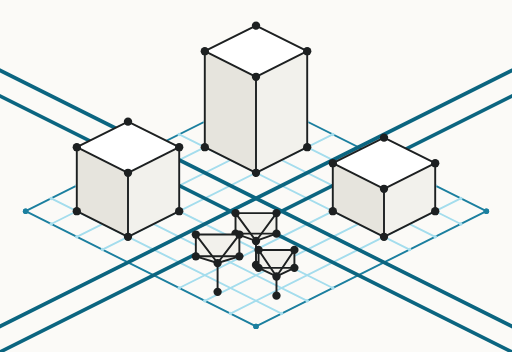
t = 0.00 s
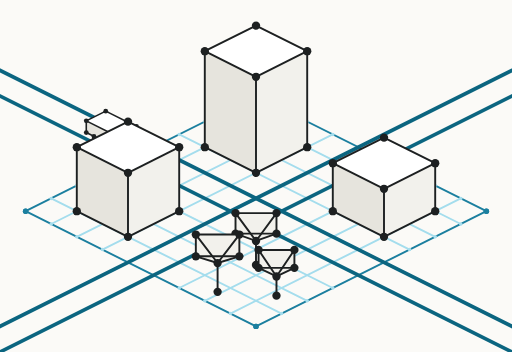
t = 1.63 s
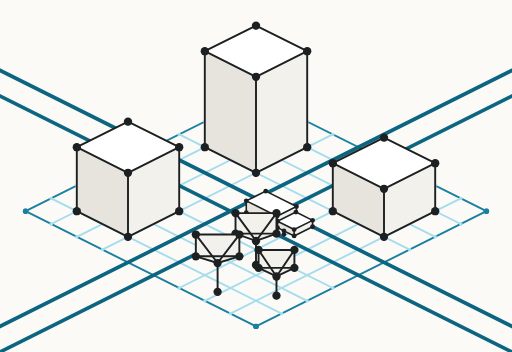
t = 3.25 s
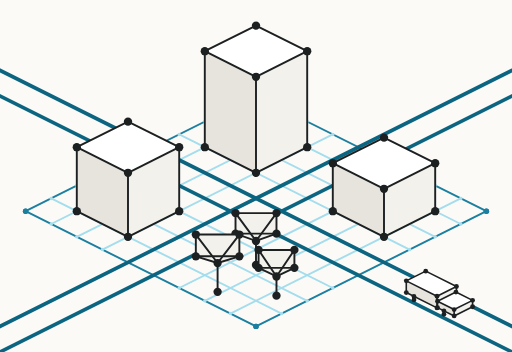
t = 4.88 s
t = 6.50 s: frame unchanged from t = 0.00 s, image omitted
t = 6.85 s: frame unchanged from t = 0.00 s, image omitted

The animated SVG that drew these frames (rendered in a browser with its animation timeline set to each time). Animation: 122 SMIL elements (animate=122); one cycle of 7.90 s, repeats indefinitely.

<svg xmlns="http://www.w3.org/2000/svg" class="dotscene" data-dotscene="city" data-animation="smil" viewBox="-80 -30 160 110" role="img">
  <title>A city block, nine tiles square</title>
  <style>:where(.dotscene){--ds-zoom:1}:where(.dotscene .ds-line){stroke:var(--ds-line-stroke,currentColor);stroke-width:calc(var(--ds-line-w,0.55) * var(--ds-zoom,1));stroke-linecap:round;fill:none}:where(.dotscene .ds-dot){fill:var(--ds-dot-fill,currentColor);r:calc(var(--ds-dot-r,1.2) * var(--ds-zoom,1))}:where(.dotscene .ds-face){fill:var(--ds-face-fill,#ffffff);stroke:none}:where(svg[data-dotscene="city"]){--ds-dot-r:1.3;--ds-line-w:0.6;--ds-face-fill:#fbfaf7}:where(svg[data-dotscene="city"]){.ds-face--roof{fill:#ffffff}.ds-face--east{fill:#f2f1ec}.ds-face--south{fill:#e6e4dd}.ds-face--foliage{fill:#f2f1ec}.ds-line{stroke:#1d2021}.ds-dot{fill:#1d2021}.ds-line--lot{stroke:#a4dded}.ds-dot--lot{fill:#a4dded;r:.55}.ds-line--ground{stroke:#1b7f9f}.ds-dot--ground{fill:#1b7f9f;r:.85}.ds-line--road{stroke:#0b6580;stroke-width:1.15}.ds-dot--road{fill:#0b6580;r:1}.ds-line--vehicle{stroke:#1d2021;stroke-width:.5}.ds-dot--vehicle{fill:#1d2021;r:.75}}</style>
  <rect class="ds-bg" x="-80" y="-30" width="160" height="110" fill="#fbfaf7"/>
  <g data-part="cityGround">
  <line class="ds-line ds-line--ground" data-part="cityGround" x1="0" y1="0" x2="72" y2="36"/>
  <circle class="ds-dot ds-dot--ground" data-part="cityGround" data-p="plateNA" cx="0" cy="0" r="1.3"/>
  <circle class="ds-dot ds-dot--ground" data-part="cityGround" data-p="plateNB" cx="72" cy="36" r="1.3"/>
  <line class="ds-line ds-line--ground" data-part="cityGround" x1="72" y1="36" x2="0" y2="72"/>
  <circle class="ds-dot ds-dot--ground" data-part="cityGround" data-p="plateEA" cx="72" cy="36" r="1.3"/>
  <circle class="ds-dot ds-dot--ground" data-part="cityGround" data-p="plateEB" cx="0" cy="72" r="1.3"/>
  <line class="ds-line ds-line--ground" data-part="cityGround" x1="0" y1="72" x2="-72" y2="36"/>
  <circle class="ds-dot ds-dot--ground" data-part="cityGround" data-p="plateSA" cx="0" cy="72" r="1.3"/>
  <circle class="ds-dot ds-dot--ground" data-part="cityGround" data-p="plateSB" cx="-72" cy="36" r="1.3"/>
  <line class="ds-line ds-line--ground" data-part="cityGround" x1="-72" y1="36" x2="0" y2="0"/>
  <circle class="ds-dot ds-dot--ground" data-part="cityGround" data-p="plateWA" cx="-72" cy="36" r="1.3"/>
  <circle class="ds-dot ds-dot--ground" data-part="cityGround" data-p="plateWB" cx="0" cy="0" r="1.3"/>
  <line class="ds-line ds-line--lot" data-part="cityGround" x1="8" y1="4" x2="-64" y2="40"/>
  <circle class="ds-dot ds-dot--lot" data-part="cityGround" data-p="lotN1A" cx="8" cy="4" r="1.3"/>
  <circle class="ds-dot ds-dot--lot" data-part="cityGround" data-p="lotN1B" cx="-64" cy="40" r="1.3"/>
  <line class="ds-line ds-line--lot" data-part="cityGround" x1="-8" y1="4" x2="64" y2="40"/>
  <circle class="ds-dot ds-dot--lot" data-part="cityGround" data-p="lotE1A" cx="-8" cy="4" r="1.3"/>
  <circle class="ds-dot ds-dot--lot" data-part="cityGround" data-p="lotE1B" cx="64" cy="40" r="1.3"/>
  <line class="ds-line ds-line--lot" data-part="cityGround" x1="16" y1="8" x2="-56" y2="44"/>
  <circle class="ds-dot ds-dot--lot" data-part="cityGround" data-p="lotN2A" cx="16" cy="8" r="1.3"/>
  <circle class="ds-dot ds-dot--lot" data-part="cityGround" data-p="lotN2B" cx="-56" cy="44" r="1.3"/>
  <line class="ds-line ds-line--lot" data-part="cityGround" x1="-16" y1="8" x2="56" y2="44"/>
  <circle class="ds-dot ds-dot--lot" data-part="cityGround" data-p="lotE2A" cx="-16" cy="8" r="1.3"/>
  <circle class="ds-dot ds-dot--lot" data-part="cityGround" data-p="lotE2B" cx="56" cy="44" r="1.3"/>
  <line class="ds-line ds-line--lot" data-part="cityGround" x1="24" y1="12" x2="-48" y2="48"/>
  <circle class="ds-dot ds-dot--lot" data-part="cityGround" data-p="lotN3A" cx="24" cy="12" r="1.3"/>
  <circle class="ds-dot ds-dot--lot" data-part="cityGround" data-p="lotN3B" cx="-48" cy="48" r="1.3"/>
  <line class="ds-line ds-line--lot" data-part="cityGround" x1="-24" y1="12" x2="48" y2="48"/>
  <circle class="ds-dot ds-dot--lot" data-part="cityGround" data-p="lotE3A" cx="-24" cy="12" r="1.3"/>
  <circle class="ds-dot ds-dot--lot" data-part="cityGround" data-p="lotE3B" cx="48" cy="48" r="1.3"/>
  <line class="ds-line ds-line--lot" data-part="cityGround" x1="48" y1="24" x2="-24" y2="60"/>
  <circle class="ds-dot ds-dot--lot" data-part="cityGround" data-p="lotN6A" cx="48" cy="24" r="1.3"/>
  <circle class="ds-dot ds-dot--lot" data-part="cityGround" data-p="lotN6B" cx="-24" cy="60" r="1.3"/>
  <line class="ds-line ds-line--lot" data-part="cityGround" x1="-48" y1="24" x2="24" y2="60"/>
  <circle class="ds-dot ds-dot--lot" data-part="cityGround" data-p="lotE6A" cx="-48" cy="24" r="1.3"/>
  <circle class="ds-dot ds-dot--lot" data-part="cityGround" data-p="lotE6B" cx="24" cy="60" r="1.3"/>
  <line class="ds-line ds-line--lot" data-part="cityGround" x1="56" y1="28" x2="-16" y2="64"/>
  <circle class="ds-dot ds-dot--lot" data-part="cityGround" data-p="lotN7A" cx="56" cy="28" r="1.3"/>
  <circle class="ds-dot ds-dot--lot" data-part="cityGround" data-p="lotN7B" cx="-16" cy="64" r="1.3"/>
  <line class="ds-line ds-line--lot" data-part="cityGround" x1="-56" y1="28" x2="16" y2="64"/>
  <circle class="ds-dot ds-dot--lot" data-part="cityGround" data-p="lotE7A" cx="-56" cy="28" r="1.3"/>
  <circle class="ds-dot ds-dot--lot" data-part="cityGround" data-p="lotE7B" cx="16" cy="64" r="1.3"/>
  <line class="ds-line ds-line--lot" data-part="cityGround" x1="64" y1="32" x2="-8" y2="68"/>
  <circle class="ds-dot ds-dot--lot" data-part="cityGround" data-p="lotN8A" cx="64" cy="32" r="1.3"/>
  <circle class="ds-dot ds-dot--lot" data-part="cityGround" data-p="lotN8B" cx="-8" cy="68" r="1.3"/>
  <line class="ds-line ds-line--lot" data-part="cityGround" x1="-64" y1="32" x2="8" y2="68"/>
  <circle class="ds-dot ds-dot--lot" data-part="cityGround" data-p="lotE8A" cx="-64" cy="32" r="1.3"/>
  <circle class="ds-dot ds-dot--lot" data-part="cityGround" data-p="lotE8B" cx="8" cy="68" r="1.3"/>
  <line class="ds-line ds-line--road" data-part="cityGround" x1="96" y1="-16" x2="-104" y2="84"/>
  <circle class="ds-dot ds-dot--road" data-part="cityGround" data-p="roadNS1A" cx="96" cy="-16" r="1.3"/>
  <circle class="ds-dot ds-dot--road" data-part="cityGround" data-p="roadNS1B" cx="-104" cy="84" r="1.3"/>
  <line class="ds-line ds-line--road" data-part="cityGround" x1="104" y1="-12" x2="-96" y2="88"/>
  <circle class="ds-dot ds-dot--road" data-part="cityGround" data-p="roadNS2A" cx="104" cy="-12" r="1.3"/>
  <circle class="ds-dot ds-dot--road" data-part="cityGround" data-p="roadNS2B" cx="-96" cy="88" r="1.3"/>
  <line class="ds-line ds-line--road" data-part="cityGround" x1="-96" y1="-16" x2="104" y2="84"/>
  <circle class="ds-dot ds-dot--road" data-part="cityGround" data-p="roadEW1A" cx="-96" cy="-16" r="1.3"/>
  <circle class="ds-dot ds-dot--road" data-part="cityGround" data-p="roadEW1B" cx="104" cy="84" r="1.3"/>
  <line class="ds-line ds-line--road" data-part="cityGround" x1="-104" y1="-12" x2="96" y2="88"/>
  <circle class="ds-dot ds-dot--road" data-part="cityGround" data-p="roadEW2A" cx="-104" cy="-12" r="1.3"/>
  <circle class="ds-dot ds-dot--road" data-part="cityGround" data-p="roadEW2B" cx="96" cy="88" r="1.3"/>
  </g>
  <g data-part="tower">
  <polygon class="ds-face ds-face--roof" data-part="tower" points="0,-22 16,-14 0,-6 -16,-14"/>
  <polygon class="ds-face ds-face--east" data-part="tower" points="16,16 0,24 0,-6 16,-14"/>
  <polygon class="ds-face ds-face--south" data-part="tower" points="0,24 -16,16 -16,-14 0,-6"/>
  <line class="ds-line" data-part="tower" x1="16" y1="16" x2="0" y2="24"/>
  <line class="ds-line" data-part="tower" x1="0" y1="24" x2="-16" y2="16"/>
  <line class="ds-line" data-part="tower" x1="16" y1="16" x2="16" y2="-14"/>
  <line class="ds-line" data-part="tower" x1="0" y1="24" x2="0" y2="-6"/>
  <line class="ds-line" data-part="tower" x1="-16" y1="16" x2="-16" y2="-14"/>
  <line class="ds-line" data-part="tower" x1="0" y1="-22" x2="16" y2="-14"/>
  <line class="ds-line" data-part="tower" x1="16" y1="-14" x2="0" y2="-6"/>
  <line class="ds-line" data-part="tower" x1="0" y1="-6" x2="-16" y2="-14"/>
  <line class="ds-line" data-part="tower" x1="-16" y1="-14" x2="0" y2="-22"/>
  <circle class="ds-dot" data-part="tower" data-p="towerNear" cx="0" cy="24" r="1.3"/>
  <circle class="ds-dot" data-part="tower" data-p="towerEast" cx="16" cy="16" r="1.3"/>
  <circle class="ds-dot" data-part="tower" data-p="towerWest" cx="-16" cy="16" r="1.3"/>
  <circle class="ds-dot" data-part="tower" data-p="towerTopFar" cx="0" cy="-22" r="1.3"/>
  <circle class="ds-dot" data-part="tower" data-p="towerTopEast" cx="16" cy="-14" r="1.3"/>
  <circle class="ds-dot" data-part="tower" data-p="towerTopNear" cx="0" cy="-6" r="1.3"/>
  <circle class="ds-dot" data-part="tower" data-p="towerTopWest" cx="-16" cy="-14" r="1.3"/>
  </g>
  <g data-part="truck">
  <polygon class="ds-face ds-face--roof" data-part="truck" points="-96.96,-20.27 -87.36,-15.47 -93.44,-12.43 -103.04,-17.23">
    <animate attributeName="points" dur="7.9s" repeatCount="indefinite" calcMode="linear" keyTimes="0;0.82278;1" values="-96.96,-20.27 -87.36,-15.47 -93.44,-12.43 -103.04,-17.23;103.04,79.73 112.64,84.53 106.56,87.57 96.96,82.77;103.04,79.73 112.64,84.53 106.56,87.57 96.96,82.77"/>
  </polygon>
  <polygon class="ds-face ds-face--east" data-part="truck" points="-87.36,-11.82 -93.44,-8.78 -93.44,-12.43 -87.36,-15.47">
    <animate attributeName="points" dur="7.9s" repeatCount="indefinite" calcMode="linear" keyTimes="0;0.82278;1" values="-87.36,-11.82 -93.44,-8.78 -93.44,-12.43 -87.36,-15.47;112.64,88.18 106.56,91.22 106.56,87.57 112.64,84.53;112.64,88.18 106.56,91.22 106.56,87.57 112.64,84.53"/>
  </polygon>
  <polygon class="ds-face ds-face--south" data-part="truck" points="-93.44,-8.78 -103.04,-13.58 -103.04,-17.23 -93.44,-12.43">
    <animate attributeName="points" dur="7.9s" repeatCount="indefinite" calcMode="linear" keyTimes="0;0.82278;1" values="-93.44,-8.78 -103.04,-13.58 -103.04,-17.23 -93.44,-12.43;106.56,91.22 96.96,86.42 96.96,82.77 106.56,87.57;106.56,91.22 96.96,86.42 96.96,82.77 106.56,87.57"/>
  </polygon>
  <line class="ds-line ds-line--vehicle" data-part="truck" x1="-87.36" y1="-11.82" x2="-93.44" y2="-8.78">
    <animate attributeName="x1" dur="7.9s" repeatCount="indefinite" calcMode="linear" keyTimes="0;0.82278;1" values="-87.36;112.64;112.64"/>
    <animate attributeName="y1" dur="7.9s" repeatCount="indefinite" calcMode="linear" keyTimes="0;0.82278;1" values="-11.82;88.18;88.18"/>
    <animate attributeName="x2" dur="7.9s" repeatCount="indefinite" calcMode="linear" keyTimes="0;0.82278;1" values="-93.44;106.56;106.56"/>
    <animate attributeName="y2" dur="7.9s" repeatCount="indefinite" calcMode="linear" keyTimes="0;0.82278;1" values="-8.78;91.22;91.22"/>
  </line>
  <line class="ds-line ds-line--vehicle" data-part="truck" x1="-93.44" y1="-8.78" x2="-103.04" y2="-13.58">
    <animate attributeName="x1" dur="7.9s" repeatCount="indefinite" calcMode="linear" keyTimes="0;0.82278;1" values="-93.44;106.56;106.56"/>
    <animate attributeName="y1" dur="7.9s" repeatCount="indefinite" calcMode="linear" keyTimes="0;0.82278;1" values="-8.78;91.22;91.22"/>
    <animate attributeName="x2" dur="7.9s" repeatCount="indefinite" calcMode="linear" keyTimes="0;0.82278;1" values="-103.04;96.96;96.96"/>
    <animate attributeName="y2" dur="7.9s" repeatCount="indefinite" calcMode="linear" keyTimes="0;0.82278;1" values="-13.58;86.42;86.42"/>
  </line>
  <line class="ds-line ds-line--vehicle" data-part="truck" x1="-87.36" y1="-11.82" x2="-87.36" y2="-15.47">
    <animate attributeName="x1" dur="7.9s" repeatCount="indefinite" calcMode="linear" keyTimes="0;0.82278;1" values="-87.36;112.64;112.64"/>
    <animate attributeName="y1" dur="7.9s" repeatCount="indefinite" calcMode="linear" keyTimes="0;0.82278;1" values="-11.82;88.18;88.18"/>
    <animate attributeName="x2" dur="7.9s" repeatCount="indefinite" calcMode="linear" keyTimes="0;0.82278;1" values="-87.36;112.64;112.64"/>
    <animate attributeName="y2" dur="7.9s" repeatCount="indefinite" calcMode="linear" keyTimes="0;0.82278;1" values="-15.47;84.53;84.53"/>
  </line>
  <line class="ds-line ds-line--vehicle" data-part="truck" x1="-93.44" y1="-8.78" x2="-93.44" y2="-12.43">
    <animate attributeName="x1" dur="7.9s" repeatCount="indefinite" calcMode="linear" keyTimes="0;0.82278;1" values="-93.44;106.56;106.56"/>
    <animate attributeName="y1" dur="7.9s" repeatCount="indefinite" calcMode="linear" keyTimes="0;0.82278;1" values="-8.78;91.22;91.22"/>
    <animate attributeName="x2" dur="7.9s" repeatCount="indefinite" calcMode="linear" keyTimes="0;0.82278;1" values="-93.44;106.56;106.56"/>
    <animate attributeName="y2" dur="7.9s" repeatCount="indefinite" calcMode="linear" keyTimes="0;0.82278;1" values="-12.43;87.57;87.57"/>
  </line>
  <line class="ds-line ds-line--vehicle" data-part="truck" x1="-103.04" y1="-13.58" x2="-103.04" y2="-17.23">
    <animate attributeName="x1" dur="7.9s" repeatCount="indefinite" calcMode="linear" keyTimes="0;0.82278;1" values="-103.04;96.96;96.96"/>
    <animate attributeName="y1" dur="7.9s" repeatCount="indefinite" calcMode="linear" keyTimes="0;0.82278;1" values="-13.58;86.42;86.42"/>
    <animate attributeName="x2" dur="7.9s" repeatCount="indefinite" calcMode="linear" keyTimes="0;0.82278;1" values="-103.04;96.96;96.96"/>
    <animate attributeName="y2" dur="7.9s" repeatCount="indefinite" calcMode="linear" keyTimes="0;0.82278;1" values="-17.23;82.77;82.77"/>
  </line>
  <line class="ds-line ds-line--vehicle" data-part="truck" x1="-96.96" y1="-20.27" x2="-87.36" y2="-15.47">
    <animate attributeName="x1" dur="7.9s" repeatCount="indefinite" calcMode="linear" keyTimes="0;0.82278;1" values="-96.96;103.04;103.04"/>
    <animate attributeName="y1" dur="7.9s" repeatCount="indefinite" calcMode="linear" keyTimes="0;0.82278;1" values="-20.27;79.73;79.73"/>
    <animate attributeName="x2" dur="7.9s" repeatCount="indefinite" calcMode="linear" keyTimes="0;0.82278;1" values="-87.36;112.64;112.64"/>
    <animate attributeName="y2" dur="7.9s" repeatCount="indefinite" calcMode="linear" keyTimes="0;0.82278;1" values="-15.47;84.53;84.53"/>
  </line>
  <line class="ds-line ds-line--vehicle" data-part="truck" x1="-87.36" y1="-15.47" x2="-93.44" y2="-12.43">
    <animate attributeName="x1" dur="7.9s" repeatCount="indefinite" calcMode="linear" keyTimes="0;0.82278;1" values="-87.36;112.64;112.64"/>
    <animate attributeName="y1" dur="7.9s" repeatCount="indefinite" calcMode="linear" keyTimes="0;0.82278;1" values="-15.47;84.53;84.53"/>
    <animate attributeName="x2" dur="7.9s" repeatCount="indefinite" calcMode="linear" keyTimes="0;0.82278;1" values="-93.44;106.56;106.56"/>
    <animate attributeName="y2" dur="7.9s" repeatCount="indefinite" calcMode="linear" keyTimes="0;0.82278;1" values="-12.43;87.57;87.57"/>
  </line>
  <line class="ds-line ds-line--vehicle" data-part="truck" x1="-93.44" y1="-12.43" x2="-103.04" y2="-17.23">
    <animate attributeName="x1" dur="7.9s" repeatCount="indefinite" calcMode="linear" keyTimes="0;0.82278;1" values="-93.44;106.56;106.56"/>
    <animate attributeName="y1" dur="7.9s" repeatCount="indefinite" calcMode="linear" keyTimes="0;0.82278;1" values="-12.43;87.57;87.57"/>
    <animate attributeName="x2" dur="7.9s" repeatCount="indefinite" calcMode="linear" keyTimes="0;0.82278;1" values="-103.04;96.96;96.96"/>
    <animate attributeName="y2" dur="7.9s" repeatCount="indefinite" calcMode="linear" keyTimes="0;0.82278;1" values="-17.23;82.77;82.77"/>
  </line>
  <line class="ds-line ds-line--vehicle" data-part="truck" x1="-103.04" y1="-17.23" x2="-96.96" y2="-20.27">
    <animate attributeName="x1" dur="7.9s" repeatCount="indefinite" calcMode="linear" keyTimes="0;0.82278;1" values="-103.04;96.96;96.96"/>
    <animate attributeName="y1" dur="7.9s" repeatCount="indefinite" calcMode="linear" keyTimes="0;0.82278;1" values="-17.23;82.77;82.77"/>
    <animate attributeName="x2" dur="7.9s" repeatCount="indefinite" calcMode="linear" keyTimes="0;0.82278;1" values="-96.96;103.04;103.04"/>
    <animate attributeName="y2" dur="7.9s" repeatCount="indefinite" calcMode="linear" keyTimes="0;0.82278;1" values="-20.27;79.73;79.73"/>
  </line>
  <circle class="ds-dot ds-dot--vehicle" data-part="truck" data-p="trailerNear" cx="-93.44" cy="-8.78" r="1.3">
    <animate attributeName="cx" dur="7.9s" repeatCount="indefinite" calcMode="linear" keyTimes="0;0.82278;1" values="-93.44;106.56;106.56"/>
    <animate attributeName="cy" dur="7.9s" repeatCount="indefinite" calcMode="linear" keyTimes="0;0.82278;1" values="-8.78;91.22;91.22"/>
  </circle>
  <circle class="ds-dot ds-dot--vehicle" data-part="truck" data-p="trailerEast" cx="-87.36" cy="-11.82" r="1.3">
    <animate attributeName="cx" dur="7.9s" repeatCount="indefinite" calcMode="linear" keyTimes="0;0.82278;1" values="-87.36;112.64;112.64"/>
    <animate attributeName="cy" dur="7.9s" repeatCount="indefinite" calcMode="linear" keyTimes="0;0.82278;1" values="-11.82;88.18;88.18"/>
  </circle>
  <circle class="ds-dot ds-dot--vehicle" data-part="truck" data-p="trailerWest" cx="-103.04" cy="-13.58" r="1.3">
    <animate attributeName="cx" dur="7.9s" repeatCount="indefinite" calcMode="linear" keyTimes="0;0.82278;1" values="-103.04;96.96;96.96"/>
    <animate attributeName="cy" dur="7.9s" repeatCount="indefinite" calcMode="linear" keyTimes="0;0.82278;1" values="-13.58;86.42;86.42"/>
  </circle>
  <circle class="ds-dot ds-dot--vehicle" data-part="truck" data-p="trailerTopFar" cx="-96.96" cy="-20.27" r="1.3">
    <animate attributeName="cx" dur="7.9s" repeatCount="indefinite" calcMode="linear" keyTimes="0;0.82278;1" values="-96.96;103.04;103.04"/>
    <animate attributeName="cy" dur="7.9s" repeatCount="indefinite" calcMode="linear" keyTimes="0;0.82278;1" values="-20.27;79.73;79.73"/>
  </circle>
  <circle class="ds-dot ds-dot--vehicle" data-part="truck" data-p="trailerTopEast" cx="-87.36" cy="-15.47" r="1.3">
    <animate attributeName="cx" dur="7.9s" repeatCount="indefinite" calcMode="linear" keyTimes="0;0.82278;1" values="-87.36;112.64;112.64"/>
    <animate attributeName="cy" dur="7.9s" repeatCount="indefinite" calcMode="linear" keyTimes="0;0.82278;1" values="-15.47;84.53;84.53"/>
  </circle>
  <circle class="ds-dot ds-dot--vehicle" data-part="truck" data-p="trailerTopNear" cx="-93.44" cy="-12.43" r="1.3">
    <animate attributeName="cx" dur="7.9s" repeatCount="indefinite" calcMode="linear" keyTimes="0;0.82278;1" values="-93.44;106.56;106.56"/>
    <animate attributeName="cy" dur="7.9s" repeatCount="indefinite" calcMode="linear" keyTimes="0;0.82278;1" values="-12.43;87.57;87.57"/>
  </circle>
  <circle class="ds-dot ds-dot--vehicle" data-part="truck" data-p="trailerTopWest" cx="-103.04" cy="-17.23" r="1.3">
    <animate attributeName="cx" dur="7.9s" repeatCount="indefinite" calcMode="linear" keyTimes="0;0.82278;1" values="-103.04;96.96;96.96"/>
    <animate attributeName="cy" dur="7.9s" repeatCount="indefinite" calcMode="linear" keyTimes="0;0.82278;1" values="-17.23;82.77;82.77"/>
  </circle>
  <polygon class="ds-face ds-face--roof" data-part="truck" points="-87.52,-13.74 -82.32,-11.14 -88.08,-8.26 -93.28,-10.86">
    <animate attributeName="points" dur="7.9s" repeatCount="indefinite" calcMode="linear" keyTimes="0;0.82278;1" values="-87.52,-13.74 -82.32,-11.14 -88.08,-8.26 -93.28,-10.86;112.48,86.26 117.68,88.86 111.92,91.74 106.72,89.14;112.48,86.26 117.68,88.86 111.92,91.74 106.72,89.14"/>
  </polygon>
  <polygon class="ds-face ds-face--east" data-part="truck" points="-82.32,-9.14 -88.08,-6.26 -88.08,-8.26 -82.32,-11.14">
    <animate attributeName="points" dur="7.9s" repeatCount="indefinite" calcMode="linear" keyTimes="0;0.82278;1" values="-82.32,-9.14 -88.08,-6.26 -88.08,-8.26 -82.32,-11.14;117.68,90.86 111.92,93.74 111.92,91.74 117.68,88.86;117.68,90.86 111.92,93.74 111.92,91.74 117.68,88.86"/>
  </polygon>
  <polygon class="ds-face ds-face--south" data-part="truck" points="-88.08,-6.26 -93.28,-8.86 -93.28,-10.86 -88.08,-8.26">
    <animate attributeName="points" dur="7.9s" repeatCount="indefinite" calcMode="linear" keyTimes="0;0.82278;1" values="-88.08,-6.26 -93.28,-8.86 -93.28,-10.86 -88.08,-8.26;111.92,93.74 106.72,91.14 106.72,89.14 111.92,91.74;111.92,93.74 106.72,91.14 106.72,89.14 111.92,91.74"/>
  </polygon>
  <line class="ds-line ds-line--vehicle" data-part="truck" x1="-82.32" y1="-9.14" x2="-88.08" y2="-6.26">
    <animate attributeName="x1" dur="7.9s" repeatCount="indefinite" calcMode="linear" keyTimes="0;0.82278;1" values="-82.32;117.68;117.68"/>
    <animate attributeName="y1" dur="7.9s" repeatCount="indefinite" calcMode="linear" keyTimes="0;0.82278;1" values="-9.14;90.86;90.86"/>
    <animate attributeName="x2" dur="7.9s" repeatCount="indefinite" calcMode="linear" keyTimes="0;0.82278;1" values="-88.08;111.92;111.92"/>
    <animate attributeName="y2" dur="7.9s" repeatCount="indefinite" calcMode="linear" keyTimes="0;0.82278;1" values="-6.26;93.74;93.74"/>
  </line>
  <line class="ds-line ds-line--vehicle" data-part="truck" x1="-88.08" y1="-6.26" x2="-93.28" y2="-8.86">
    <animate attributeName="x1" dur="7.9s" repeatCount="indefinite" calcMode="linear" keyTimes="0;0.82278;1" values="-88.08;111.92;111.92"/>
    <animate attributeName="y1" dur="7.9s" repeatCount="indefinite" calcMode="linear" keyTimes="0;0.82278;1" values="-6.26;93.74;93.74"/>
    <animate attributeName="x2" dur="7.9s" repeatCount="indefinite" calcMode="linear" keyTimes="0;0.82278;1" values="-93.28;106.72;106.72"/>
    <animate attributeName="y2" dur="7.9s" repeatCount="indefinite" calcMode="linear" keyTimes="0;0.82278;1" values="-8.86;91.14;91.14"/>
  </line>
  <line class="ds-line ds-line--vehicle" data-part="truck" x1="-82.32" y1="-9.14" x2="-82.32" y2="-11.14">
    <animate attributeName="x1" dur="7.9s" repeatCount="indefinite" calcMode="linear" keyTimes="0;0.82278;1" values="-82.32;117.68;117.68"/>
    <animate attributeName="y1" dur="7.9s" repeatCount="indefinite" calcMode="linear" keyTimes="0;0.82278;1" values="-9.14;90.86;90.86"/>
    <animate attributeName="x2" dur="7.9s" repeatCount="indefinite" calcMode="linear" keyTimes="0;0.82278;1" values="-82.32;117.68;117.68"/>
    <animate attributeName="y2" dur="7.9s" repeatCount="indefinite" calcMode="linear" keyTimes="0;0.82278;1" values="-11.14;88.86;88.86"/>
  </line>
  <line class="ds-line ds-line--vehicle" data-part="truck" x1="-88.08" y1="-6.26" x2="-88.08" y2="-8.26">
    <animate attributeName="x1" dur="7.9s" repeatCount="indefinite" calcMode="linear" keyTimes="0;0.82278;1" values="-88.08;111.92;111.92"/>
    <animate attributeName="y1" dur="7.9s" repeatCount="indefinite" calcMode="linear" keyTimes="0;0.82278;1" values="-6.26;93.74;93.74"/>
    <animate attributeName="x2" dur="7.9s" repeatCount="indefinite" calcMode="linear" keyTimes="0;0.82278;1" values="-88.08;111.92;111.92"/>
    <animate attributeName="y2" dur="7.9s" repeatCount="indefinite" calcMode="linear" keyTimes="0;0.82278;1" values="-8.26;91.74;91.74"/>
  </line>
  <line class="ds-line ds-line--vehicle" data-part="truck" x1="-93.28" y1="-8.86" x2="-93.28" y2="-10.86">
    <animate attributeName="x1" dur="7.9s" repeatCount="indefinite" calcMode="linear" keyTimes="0;0.82278;1" values="-93.28;106.72;106.72"/>
    <animate attributeName="y1" dur="7.9s" repeatCount="indefinite" calcMode="linear" keyTimes="0;0.82278;1" values="-8.86;91.14;91.14"/>
    <animate attributeName="x2" dur="7.9s" repeatCount="indefinite" calcMode="linear" keyTimes="0;0.82278;1" values="-93.28;106.72;106.72"/>
    <animate attributeName="y2" dur="7.9s" repeatCount="indefinite" calcMode="linear" keyTimes="0;0.82278;1" values="-10.86;89.14;89.14"/>
  </line>
  <line class="ds-line ds-line--vehicle" data-part="truck" x1="-87.52" y1="-13.74" x2="-82.32" y2="-11.14">
    <animate attributeName="x1" dur="7.9s" repeatCount="indefinite" calcMode="linear" keyTimes="0;0.82278;1" values="-87.52;112.48;112.48"/>
    <animate attributeName="y1" dur="7.9s" repeatCount="indefinite" calcMode="linear" keyTimes="0;0.82278;1" values="-13.74;86.26;86.26"/>
    <animate attributeName="x2" dur="7.9s" repeatCount="indefinite" calcMode="linear" keyTimes="0;0.82278;1" values="-82.32;117.68;117.68"/>
    <animate attributeName="y2" dur="7.9s" repeatCount="indefinite" calcMode="linear" keyTimes="0;0.82278;1" values="-11.14;88.86;88.86"/>
  </line>
  <line class="ds-line ds-line--vehicle" data-part="truck" x1="-82.32" y1="-11.14" x2="-88.08" y2="-8.26">
    <animate attributeName="x1" dur="7.9s" repeatCount="indefinite" calcMode="linear" keyTimes="0;0.82278;1" values="-82.32;117.68;117.68"/>
    <animate attributeName="y1" dur="7.9s" repeatCount="indefinite" calcMode="linear" keyTimes="0;0.82278;1" values="-11.14;88.86;88.86"/>
    <animate attributeName="x2" dur="7.9s" repeatCount="indefinite" calcMode="linear" keyTimes="0;0.82278;1" values="-88.08;111.92;111.92"/>
    <animate attributeName="y2" dur="7.9s" repeatCount="indefinite" calcMode="linear" keyTimes="0;0.82278;1" values="-8.26;91.74;91.74"/>
  </line>
  <line class="ds-line ds-line--vehicle" data-part="truck" x1="-88.08" y1="-8.26" x2="-93.28" y2="-10.86">
    <animate attributeName="x1" dur="7.9s" repeatCount="indefinite" calcMode="linear" keyTimes="0;0.82278;1" values="-88.08;111.92;111.92"/>
    <animate attributeName="y1" dur="7.9s" repeatCount="indefinite" calcMode="linear" keyTimes="0;0.82278;1" values="-8.26;91.74;91.74"/>
    <animate attributeName="x2" dur="7.9s" repeatCount="indefinite" calcMode="linear" keyTimes="0;0.82278;1" values="-93.28;106.72;106.72"/>
    <animate attributeName="y2" dur="7.9s" repeatCount="indefinite" calcMode="linear" keyTimes="0;0.82278;1" values="-10.86;89.14;89.14"/>
  </line>
  <line class="ds-line ds-line--vehicle" data-part="truck" x1="-93.28" y1="-10.86" x2="-87.52" y2="-13.74">
    <animate attributeName="x1" dur="7.9s" repeatCount="indefinite" calcMode="linear" keyTimes="0;0.82278;1" values="-93.28;106.72;106.72"/>
    <animate attributeName="y1" dur="7.9s" repeatCount="indefinite" calcMode="linear" keyTimes="0;0.82278;1" values="-10.86;89.14;89.14"/>
    <animate attributeName="x2" dur="7.9s" repeatCount="indefinite" calcMode="linear" keyTimes="0;0.82278;1" values="-87.52;112.48;112.48"/>
    <animate attributeName="y2" dur="7.9s" repeatCount="indefinite" calcMode="linear" keyTimes="0;0.82278;1" values="-13.74;86.26;86.26"/>
  </line>
  <circle class="ds-dot ds-dot--vehicle" data-part="truck" data-p="cabNear" cx="-88.08" cy="-6.26" r="1.3">
    <animate attributeName="cx" dur="7.9s" repeatCount="indefinite" calcMode="linear" keyTimes="0;0.82278;1" values="-88.08;111.92;111.92"/>
    <animate attributeName="cy" dur="7.9s" repeatCount="indefinite" calcMode="linear" keyTimes="0;0.82278;1" values="-6.26;93.74;93.74"/>
  </circle>
  <circle class="ds-dot ds-dot--vehicle" data-part="truck" data-p="cabEast" cx="-82.32" cy="-9.14" r="1.3">
    <animate attributeName="cx" dur="7.9s" repeatCount="indefinite" calcMode="linear" keyTimes="0;0.82278;1" values="-82.32;117.68;117.68"/>
    <animate attributeName="cy" dur="7.9s" repeatCount="indefinite" calcMode="linear" keyTimes="0;0.82278;1" values="-9.14;90.86;90.86"/>
  </circle>
  <circle class="ds-dot ds-dot--vehicle" data-part="truck" data-p="cabWest" cx="-93.28" cy="-8.86" r="1.3">
    <animate attributeName="cx" dur="7.9s" repeatCount="indefinite" calcMode="linear" keyTimes="0;0.82278;1" values="-93.28;106.72;106.72"/>
    <animate attributeName="cy" dur="7.9s" repeatCount="indefinite" calcMode="linear" keyTimes="0;0.82278;1" values="-8.86;91.14;91.14"/>
  </circle>
  <circle class="ds-dot ds-dot--vehicle" data-part="truck" data-p="cabTopFar" cx="-87.52" cy="-13.74" r="1.3">
    <animate attributeName="cx" dur="7.9s" repeatCount="indefinite" calcMode="linear" keyTimes="0;0.82278;1" values="-87.52;112.48;112.48"/>
    <animate attributeName="cy" dur="7.9s" repeatCount="indefinite" calcMode="linear" keyTimes="0;0.82278;1" values="-13.74;86.26;86.26"/>
  </circle>
  <circle class="ds-dot ds-dot--vehicle" data-part="truck" data-p="cabTopEast" cx="-82.32" cy="-11.14" r="1.3">
    <animate attributeName="cx" dur="7.9s" repeatCount="indefinite" calcMode="linear" keyTimes="0;0.82278;1" values="-82.32;117.68;117.68"/>
    <animate attributeName="cy" dur="7.9s" repeatCount="indefinite" calcMode="linear" keyTimes="0;0.82278;1" values="-11.14;88.86;88.86"/>
  </circle>
  <circle class="ds-dot ds-dot--vehicle" data-part="truck" data-p="cabTopNear" cx="-88.08" cy="-8.26" r="1.3">
    <animate attributeName="cx" dur="7.9s" repeatCount="indefinite" calcMode="linear" keyTimes="0;0.82278;1" values="-88.08;111.92;111.92"/>
    <animate attributeName="cy" dur="7.9s" repeatCount="indefinite" calcMode="linear" keyTimes="0;0.82278;1" values="-8.26;91.74;91.74"/>
  </circle>
  <circle class="ds-dot ds-dot--vehicle" data-part="truck" data-p="cabTopWest" cx="-93.28" cy="-10.86" r="1.3">
    <animate attributeName="cx" dur="7.9s" repeatCount="indefinite" calcMode="linear" keyTimes="0;0.82278;1" values="-93.28;106.72;106.72"/>
    <animate attributeName="cy" dur="7.9s" repeatCount="indefinite" calcMode="linear" keyTimes="0;0.82278;1" values="-10.86;89.14;89.14"/>
  </circle>
  <line class="ds-line ds-line--vehicle" data-part="truck" x1="-100.64" y1="-12.38" x2="-100.64" y2="-11.28">
    <animate attributeName="x1" dur="7.9s" repeatCount="indefinite" calcMode="linear" keyTimes="0;0.82278;1" values="-100.64;99.36;99.36"/>
    <animate attributeName="y1" dur="7.9s" repeatCount="indefinite" calcMode="linear" keyTimes="0;0.82278;1" values="-12.38;87.62;87.62"/>
    <animate attributeName="x2" dur="7.9s" repeatCount="indefinite" calcMode="linear" keyTimes="0;0.82278;1" values="-100.64;99.36;99.36"/>
    <animate attributeName="y2" dur="7.9s" repeatCount="indefinite" calcMode="linear" keyTimes="0;0.82278;1" values="-11.28;88.72;88.72"/>
  </line>
  <circle class="ds-dot ds-dot--vehicle" data-part="truck" data-p="wheelRearA" cx="-100.64" cy="-12.38" r="1.3">
    <animate attributeName="cx" dur="7.9s" repeatCount="indefinite" calcMode="linear" keyTimes="0;0.82278;1" values="-100.64;99.36;99.36"/>
    <animate attributeName="cy" dur="7.9s" repeatCount="indefinite" calcMode="linear" keyTimes="0;0.82278;1" values="-12.38;87.62;87.62"/>
  </circle>
  <circle class="ds-dot ds-dot--vehicle" data-part="truck" data-p="wheelRearB" cx="-100.64" cy="-11.28" r="1.3">
    <animate attributeName="cx" dur="7.9s" repeatCount="indefinite" calcMode="linear" keyTimes="0;0.82278;1" values="-100.64;99.36;99.36"/>
    <animate attributeName="cy" dur="7.9s" repeatCount="indefinite" calcMode="linear" keyTimes="0;0.82278;1" values="-11.28;88.72;88.72"/>
  </circle>
  <line class="ds-line ds-line--vehicle" data-part="truck" x1="-91.28" y1="-7.86" x2="-91.28" y2="-6.76">
    <animate attributeName="x1" dur="7.9s" repeatCount="indefinite" calcMode="linear" keyTimes="0;0.82278;1" values="-91.28;108.72;108.72"/>
    <animate attributeName="y1" dur="7.9s" repeatCount="indefinite" calcMode="linear" keyTimes="0;0.82278;1" values="-7.86;92.14;92.14"/>
    <animate attributeName="x2" dur="7.9s" repeatCount="indefinite" calcMode="linear" keyTimes="0;0.82278;1" values="-91.28;108.72;108.72"/>
    <animate attributeName="y2" dur="7.9s" repeatCount="indefinite" calcMode="linear" keyTimes="0;0.82278;1" values="-6.76;93.24;93.24"/>
  </line>
  <circle class="ds-dot ds-dot--vehicle" data-part="truck" data-p="wheelFrontA" cx="-91.28" cy="-7.86" r="1.3">
    <animate attributeName="cx" dur="7.9s" repeatCount="indefinite" calcMode="linear" keyTimes="0;0.82278;1" values="-91.28;108.72;108.72"/>
    <animate attributeName="cy" dur="7.9s" repeatCount="indefinite" calcMode="linear" keyTimes="0;0.82278;1" values="-7.86;92.14;92.14"/>
  </circle>
  <circle class="ds-dot ds-dot--vehicle" data-part="truck" data-p="wheelFrontB" cx="-91.28" cy="-6.76" r="1.3">
    <animate attributeName="cx" dur="7.9s" repeatCount="indefinite" calcMode="linear" keyTimes="0;0.82278;1" values="-91.28;108.72;108.72"/>
    <animate attributeName="cy" dur="7.9s" repeatCount="indefinite" calcMode="linear" keyTimes="0;0.82278;1" values="-6.76;93.24;93.24"/>
  </circle>
  </g>
  <g data-part="office">
  <polygon class="ds-face ds-face--roof" data-part="office" points="40,13 56,21 40,29 24,21"/>
  <polygon class="ds-face ds-face--east" data-part="office" points="56,36 40,44 40,29 56,21"/>
  <polygon class="ds-face ds-face--south" data-part="office" points="40,44 24,36 24,21 40,29"/>
  <line class="ds-line" data-part="office" x1="56" y1="36" x2="40" y2="44"/>
  <line class="ds-line" data-part="office" x1="40" y1="44" x2="24" y2="36"/>
  <line class="ds-line" data-part="office" x1="56" y1="36" x2="56" y2="21"/>
  <line class="ds-line" data-part="office" x1="40" y1="44" x2="40" y2="29"/>
  <line class="ds-line" data-part="office" x1="24" y1="36" x2="24" y2="21"/>
  <line class="ds-line" data-part="office" x1="40" y1="13" x2="56" y2="21"/>
  <line class="ds-line" data-part="office" x1="56" y1="21" x2="40" y2="29"/>
  <line class="ds-line" data-part="office" x1="40" y1="29" x2="24" y2="21"/>
  <line class="ds-line" data-part="office" x1="24" y1="21" x2="40" y2="13"/>
  <circle class="ds-dot" data-part="office" data-p="officeNear" cx="40" cy="44" r="1.3"/>
  <circle class="ds-dot" data-part="office" data-p="officeEast" cx="56" cy="36" r="1.3"/>
  <circle class="ds-dot" data-part="office" data-p="officeWest" cx="24" cy="36" r="1.3"/>
  <circle class="ds-dot" data-part="office" data-p="officeTopFar" cx="40" cy="13" r="1.3"/>
  <circle class="ds-dot" data-part="office" data-p="officeTopEast" cx="56" cy="21" r="1.3"/>
  <circle class="ds-dot" data-part="office" data-p="officeTopNear" cx="40" cy="29" r="1.3"/>
  <circle class="ds-dot" data-part="office" data-p="officeTopWest" cx="24" cy="21" r="1.3"/>
  </g>
  <g data-part="works">
  <polygon class="ds-face ds-face--roof" data-part="works" points="-40,8 -24,16 -40,24 -56,16"/>
  <polygon class="ds-face ds-face--east" data-part="works" points="-24,36 -40,44 -40,24 -24,16"/>
  <polygon class="ds-face ds-face--south" data-part="works" points="-40,44 -56,36 -56,16 -40,24"/>
  <line class="ds-line" data-part="works" x1="-24" y1="36" x2="-40" y2="44"/>
  <line class="ds-line" data-part="works" x1="-40" y1="44" x2="-56" y2="36"/>
  <line class="ds-line" data-part="works" x1="-24" y1="36" x2="-24" y2="16"/>
  <line class="ds-line" data-part="works" x1="-40" y1="44" x2="-40" y2="24"/>
  <line class="ds-line" data-part="works" x1="-56" y1="36" x2="-56" y2="16"/>
  <line class="ds-line" data-part="works" x1="-40" y1="8" x2="-24" y2="16"/>
  <line class="ds-line" data-part="works" x1="-24" y1="16" x2="-40" y2="24"/>
  <line class="ds-line" data-part="works" x1="-40" y1="24" x2="-56" y2="16"/>
  <line class="ds-line" data-part="works" x1="-56" y1="16" x2="-40" y2="8"/>
  <circle class="ds-dot" data-part="works" data-p="worksNear" cx="-40" cy="44" r="1.3"/>
  <circle class="ds-dot" data-part="works" data-p="worksEast" cx="-24" cy="36" r="1.3"/>
  <circle class="ds-dot" data-part="works" data-p="worksWest" cx="-56" cy="36" r="1.3"/>
  <circle class="ds-dot" data-part="works" data-p="worksTopFar" cx="-40" cy="8" r="1.3"/>
  <circle class="ds-dot" data-part="works" data-p="worksTopEast" cx="-24" cy="16" r="1.3"/>
  <circle class="ds-dot" data-part="works" data-p="worksTopNear" cx="-40" cy="24" r="1.3"/>
  <circle class="ds-dot" data-part="works" data-p="worksTopWest" cx="-56" cy="16" r="1.3"/>
  </g>
  <g data-part="park">
  <polygon class="ds-face ds-face--foliage" data-part="park" points="0,45.3 6.4,43 -6.4,43"/>
  <polygon class="ds-face ds-face--foliage" data-part="park" points="0,45.3 -6.4,43 -6.4,36.6"/>
  <polygon class="ds-face ds-face--foliage" data-part="park" points="0,45.3 -6.4,36.6 6.4,36.6"/>
  <polygon class="ds-face ds-face--foliage" data-part="park" points="0,45.3 6.4,36.6 6.4,43"/>
  <line class="ds-line" data-part="park" x1="0" y1="52.8" x2="0" y2="45.3"/>
  <line class="ds-line" data-part="park" x1="0" y1="45.3" x2="6.4" y2="43"/>
  <line class="ds-line" data-part="park" x1="0" y1="45.3" x2="-6.4" y2="43"/>
  <line class="ds-line" data-part="park" x1="0" y1="45.3" x2="-6.4" y2="36.6"/>
  <line class="ds-line" data-part="park" x1="0" y1="45.3" x2="6.4" y2="36.6"/>
  <line class="ds-line" data-part="park" x1="6.4" y1="43" x2="-6.4" y2="43"/>
  <line class="ds-line" data-part="park" x1="-6.4" y1="43" x2="-6.4" y2="36.6"/>
  <line class="ds-line" data-part="park" x1="-6.4" y1="36.6" x2="6.4" y2="36.6"/>
  <line class="ds-line" data-part="park" x1="6.4" y1="36.6" x2="6.4" y2="43"/>
  <circle class="ds-dot" data-part="park" data-p="treeAFoot" cx="0" cy="52.8" r="1.3"/>
  <circle class="ds-dot" data-part="park" data-p="treeATop" cx="0" cy="45.3" r="1.3"/>
  <circle class="ds-dot" data-part="park" data-p="treeAC0" cx="6.4" cy="43" r="1.3"/>
  <circle class="ds-dot" data-part="park" data-p="treeAC1" cx="-6.4" cy="43" r="1.3"/>
  <circle class="ds-dot" data-part="park" data-p="treeAC2" cx="-6.4" cy="36.6" r="1.3"/>
  <circle class="ds-dot" data-part="park" data-p="treeAC3" cx="6.4" cy="36.6" r="1.3"/>
  <polygon class="ds-face ds-face--foliage" data-part="park" points="6.4,56.4 12,53.7 0.8,53.7"/>
  <polygon class="ds-face ds-face--foliage" data-part="park" points="6.4,56.4 0.8,53.7 0.8,48.1"/>
  <polygon class="ds-face ds-face--foliage" data-part="park" points="6.4,56.4 0.8,48.1 12,48.1"/>
  <polygon class="ds-face ds-face--foliage" data-part="park" points="6.4,56.4 12,48.1 12,53.7"/>
  <line class="ds-line" data-part="park" x1="6.4" y1="62.4" x2="6.4" y2="56.4"/>
  <line class="ds-line" data-part="park" x1="6.4" y1="56.4" x2="12" y2="53.7"/>
  <line class="ds-line" data-part="park" x1="6.4" y1="56.4" x2="0.8" y2="53.7"/>
  <line class="ds-line" data-part="park" x1="6.4" y1="56.4" x2="0.8" y2="48.1"/>
  <line class="ds-line" data-part="park" x1="6.4" y1="56.4" x2="12" y2="48.1"/>
  <line class="ds-line" data-part="park" x1="12" y1="53.7" x2="0.8" y2="53.7"/>
  <line class="ds-line" data-part="park" x1="0.8" y1="53.7" x2="0.8" y2="48.1"/>
  <line class="ds-line" data-part="park" x1="0.8" y1="48.1" x2="12" y2="48.1"/>
  <line class="ds-line" data-part="park" x1="12" y1="48.1" x2="12" y2="53.7"/>
  <circle class="ds-dot" data-part="park" data-p="treeBFoot" cx="6.4" cy="62.4" r="1.3"/>
  <circle class="ds-dot" data-part="park" data-p="treeBTop" cx="6.4" cy="56.4" r="1.3"/>
  <circle class="ds-dot" data-part="park" data-p="treeBC0" cx="12" cy="53.7" r="1.3"/>
  <circle class="ds-dot" data-part="park" data-p="treeBC1" cx="0.8" cy="53.7" r="1.3"/>
  <circle class="ds-dot" data-part="park" data-p="treeBC2" cx="0.8" cy="48.1" r="1.3"/>
  <circle class="ds-dot" data-part="park" data-p="treeBC3" cx="12" cy="48.1" r="1.3"/>
  <polygon class="ds-face ds-face--foliage" data-part="park" points="-12,52.2 -5.2,50.1 -18.8,50.1"/>
  <polygon class="ds-face ds-face--foliage" data-part="park" points="-12,52.2 -18.8,50.1 -18.8,43.3"/>
  <polygon class="ds-face ds-face--foliage" data-part="park" points="-12,52.2 -18.8,43.3 -5.2,43.3"/>
  <polygon class="ds-face ds-face--foliage" data-part="park" points="-12,52.2 -5.2,43.3 -5.2,50.1"/>
  <line class="ds-line" data-part="park" x1="-12" y1="61.2" x2="-12" y2="52.2"/>
  <line class="ds-line" data-part="park" x1="-12" y1="52.2" x2="-5.2" y2="50.1"/>
  <line class="ds-line" data-part="park" x1="-12" y1="52.2" x2="-18.8" y2="50.1"/>
  <line class="ds-line" data-part="park" x1="-12" y1="52.2" x2="-18.8" y2="43.3"/>
  <line class="ds-line" data-part="park" x1="-12" y1="52.2" x2="-5.2" y2="43.3"/>
  <line class="ds-line" data-part="park" x1="-5.2" y1="50.1" x2="-18.8" y2="50.1"/>
  <line class="ds-line" data-part="park" x1="-18.8" y1="50.1" x2="-18.8" y2="43.3"/>
  <line class="ds-line" data-part="park" x1="-18.8" y1="43.3" x2="-5.2" y2="43.3"/>
  <line class="ds-line" data-part="park" x1="-5.2" y1="43.3" x2="-5.2" y2="50.1"/>
  <circle class="ds-dot" data-part="park" data-p="treeCFoot" cx="-12" cy="61.2" r="1.3"/>
  <circle class="ds-dot" data-part="park" data-p="treeCTop" cx="-12" cy="52.2" r="1.3"/>
  <circle class="ds-dot" data-part="park" data-p="treeCC0" cx="-5.2" cy="50.1" r="1.3"/>
  <circle class="ds-dot" data-part="park" data-p="treeCC1" cx="-18.8" cy="50.1" r="1.3"/>
  <circle class="ds-dot" data-part="park" data-p="treeCC2" cx="-18.8" cy="43.3" r="1.3"/>
  <circle class="ds-dot" data-part="park" data-p="treeCC3" cx="-5.2" cy="43.3" r="1.3"/>
  </g>
</svg>
